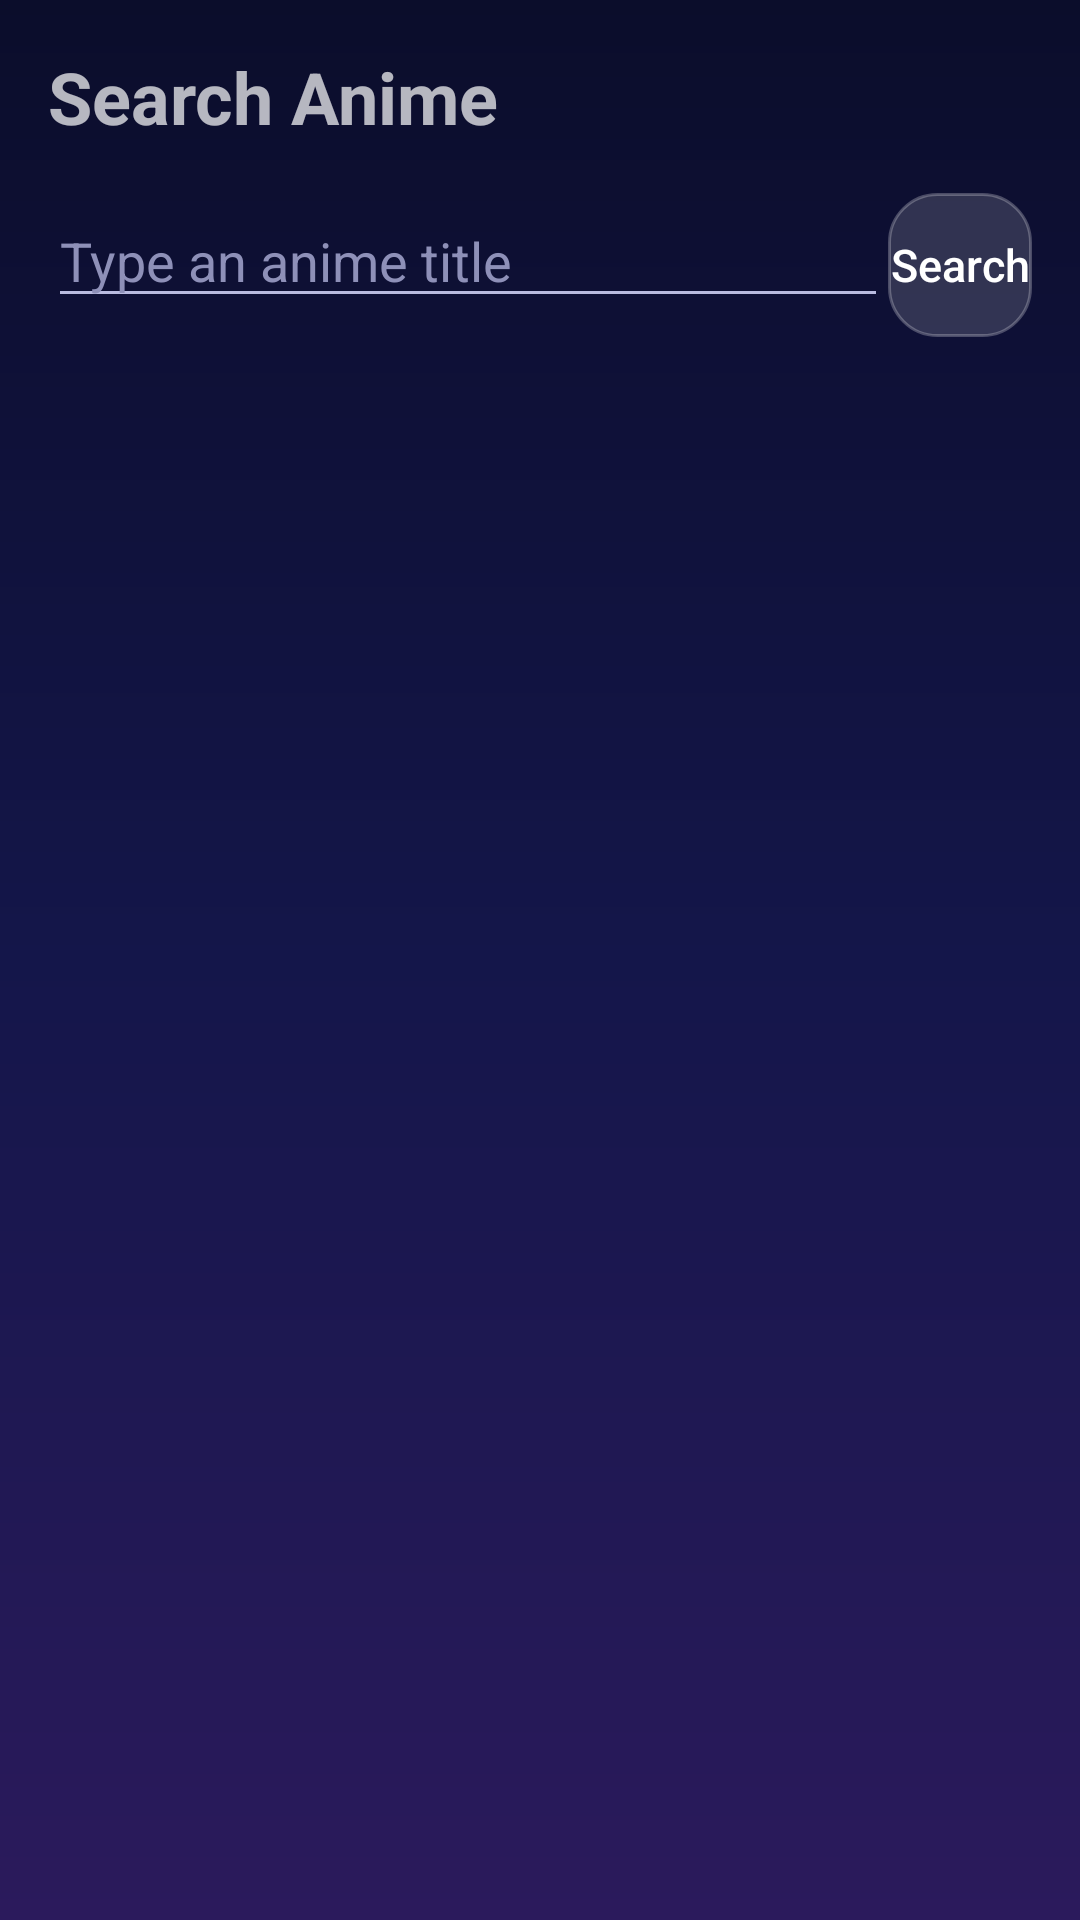

Android layout source for this screen:
<!-- AndroidManifest.xml: application theme Theme.AnimeAwards -->
<!-- res/layout/activity_search.xml -->
<?xml version="1.0" encoding="utf-8"?>
<LinearLayout xmlns:android="http://schemas.android.com/apk/res/android"
    android:layout_width="match_parent"
    android:layout_height="match_parent"
    android:orientation="vertical"
    android:padding="16dp">

    <TextView
        android:layout_width="wrap_content"
        android:layout_height="wrap_content"
        android:text="Search Anime"
        android:textSize="24sp"
        android:textStyle="bold" />

    <LinearLayout
        android:layout_width="match_parent"
        android:layout_height="wrap_content"
        android:layout_marginTop="16dp"
        android:orientation="horizontal">

        <EditText
            android:id="@+id/searchInput"
            android:layout_width="0dp"
            android:layout_height="wrap_content"
            android:layout_weight="1"
            android:hint="Type an anime title"
            android:imeOptions="actionSearch"
            android:inputType="text"
            android:maxLines="1" />

        <Button
            android:id="@+id/searchGoButton"
            android:layout_width="wrap_content"
            android:layout_height="wrap_content"
            android:text="Search" />
    </LinearLayout>

    <TextView
        android:id="@+id/statusText"
        android:layout_width="wrap_content"
        android:layout_height="wrap_content"
        android:layout_marginTop="8dp"
        android:visibility="gone" />

    <androidx.recyclerview.widget.RecyclerView
        android:id="@+id/resultsRecycler"
        android:layout_width="match_parent"
        android:layout_height="0dp"
        android:layout_marginTop="8dp"
        android:layout_weight="1" />

</LinearLayout>
<!-- resources referenced by this layout -->
<resources>
  <style name="Theme.AnimeAwards" parent="Theme.AppCompat.NoActionBar">
          <item name="colorPrimary">#6750A4</item>
          <item name="colorPrimaryDark">@color/night_top</item>
          <item name="colorAccent">#B8A6FF</item>
          <item name="colorControlNormal">@color/glass_muted</item>
          <item name="android:windowBackground">@drawable/bg_night</item>
          <item name="android:statusBarColor">@color/night_top</item>
          <item name="android:navigationBarColor">@color/night_bottom</item>
          <item name="android:textColorHint">#8E90B8</item>
          <item name="buttonStyle">@style/Widget.Glass.Button</item>
      </style>
  <color name="night_top">#0B0D2B</color>
  <color name="glass_muted">#B9BBE0</color>
  <!-- drawable bg_night (drawable) -->
  <?xml version="1.0" encoding="utf-8"?>
  <shape xmlns:android="http://schemas.android.com/apk/res/android"
      android:shape="rectangle">
      <gradient
          android:angle="270"
          android:startColor="@color/night_top"
          android:centerColor="@color/night_mid"
          android:endColor="@color/night_bottom"
          android:type="linear" />
  </shape>
  <color name="night_bottom">#2B1A5C</color>
  <style name="Widget.Glass.Button" parent="Widget.AppCompat.Button">
          <item name="android:background">@drawable/bg_glass_button</item>
          <item name="android:textColor">@color/glass_text</item>
          <item name="android:textAllCaps">false</item>
          <item name="android:textSize">15sp</item>
          <item name="android:minHeight">48dp</item>
          <item name="android:minWidth">48dp</item>
          <item name="android:stateListAnimator">@null</item>
      </style>
  <color name="night_mid">#14164A</color>
  <!-- drawable bg_glass_button (drawable) -->
  <?xml version="1.0" encoding="utf-8"?>
  <ripple xmlns:android="http://schemas.android.com/apk/res/android"
      android:color="#40FFFFFF">
      <item>
          <shape android:shape="rectangle">
              <solid android:color="#26FFFFFF" />
              <stroke android:width="1dp" android:color="#40FFFFFF" />
              <corners android:radius="16dp" />
          </shape>
      </item>
  </ripple>
  <color name="glass_text">#FFFFFF</color>
</resources>
